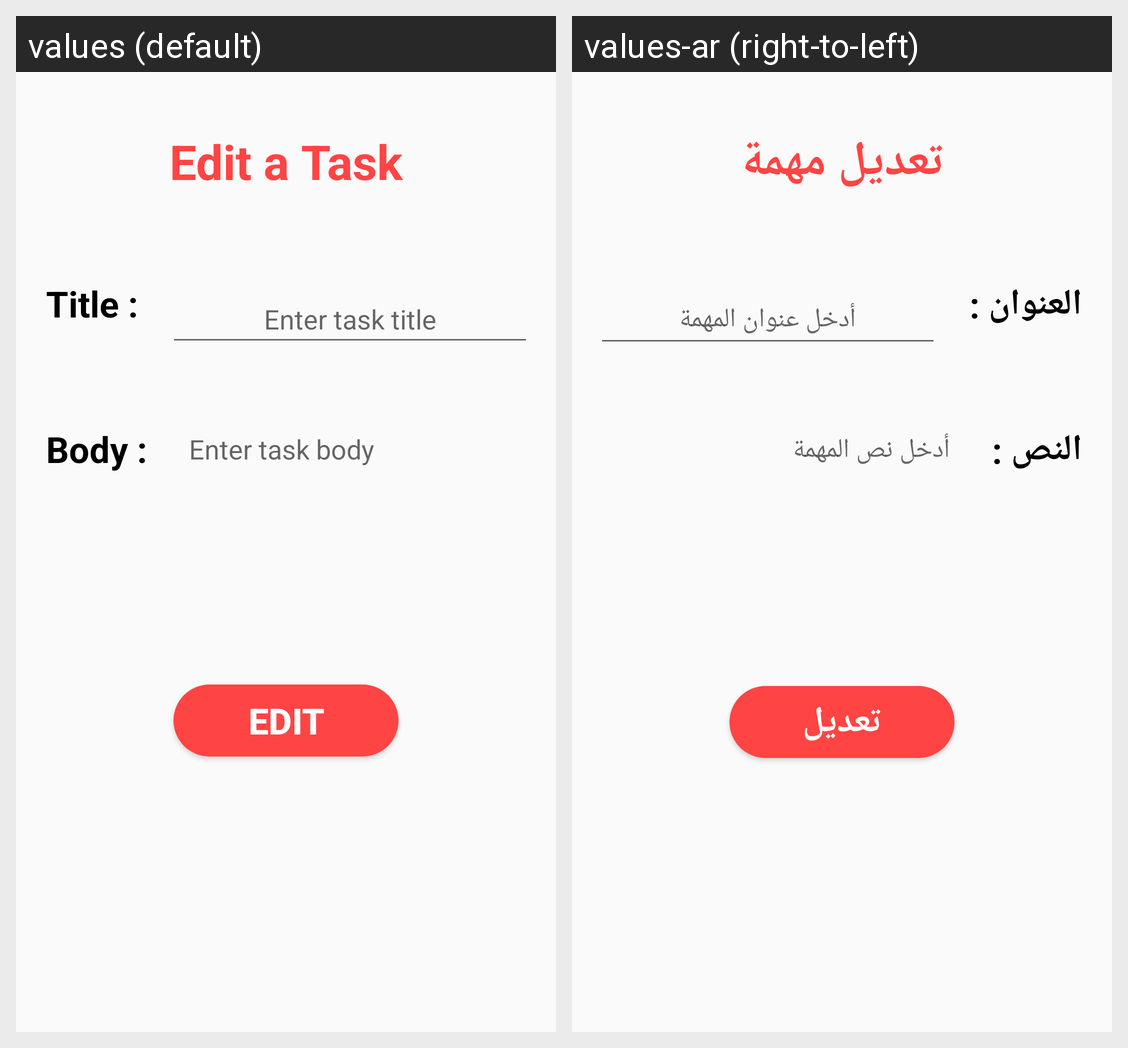

Translations of the strings shown on this Android screen, per locale in the grid:
Android screen res/layout/activity_edit_task.xml rendered under 2 locales, left to right: values (default), values-ar (right-to-left). Device: Nexus 5 (rendered at 1080×1920; each locale shown at half size, 540×960, under a caption strip naming it); theme Theme.MyTasks.
Strings drawn on this screen, with the default value and each locale's value (text and hints the layout hard-codes, and strings that could not be matched under every locale, appear in the picture but are not listed):

edit_a_task
  values: Edit a Task
  values-ar: تعديل مهمة

title
  values: Title :
  values-ar: العنوان :

enter_task_title
  values: Enter task title
  values-ar: أدخل عنوان المهمة

body
  values: Body :
  values-ar: النص :

enter_task_body
  values: Enter task body
  values-ar: أدخل نص المهمة

edit
  values: Edit
  values-ar: تعديل
